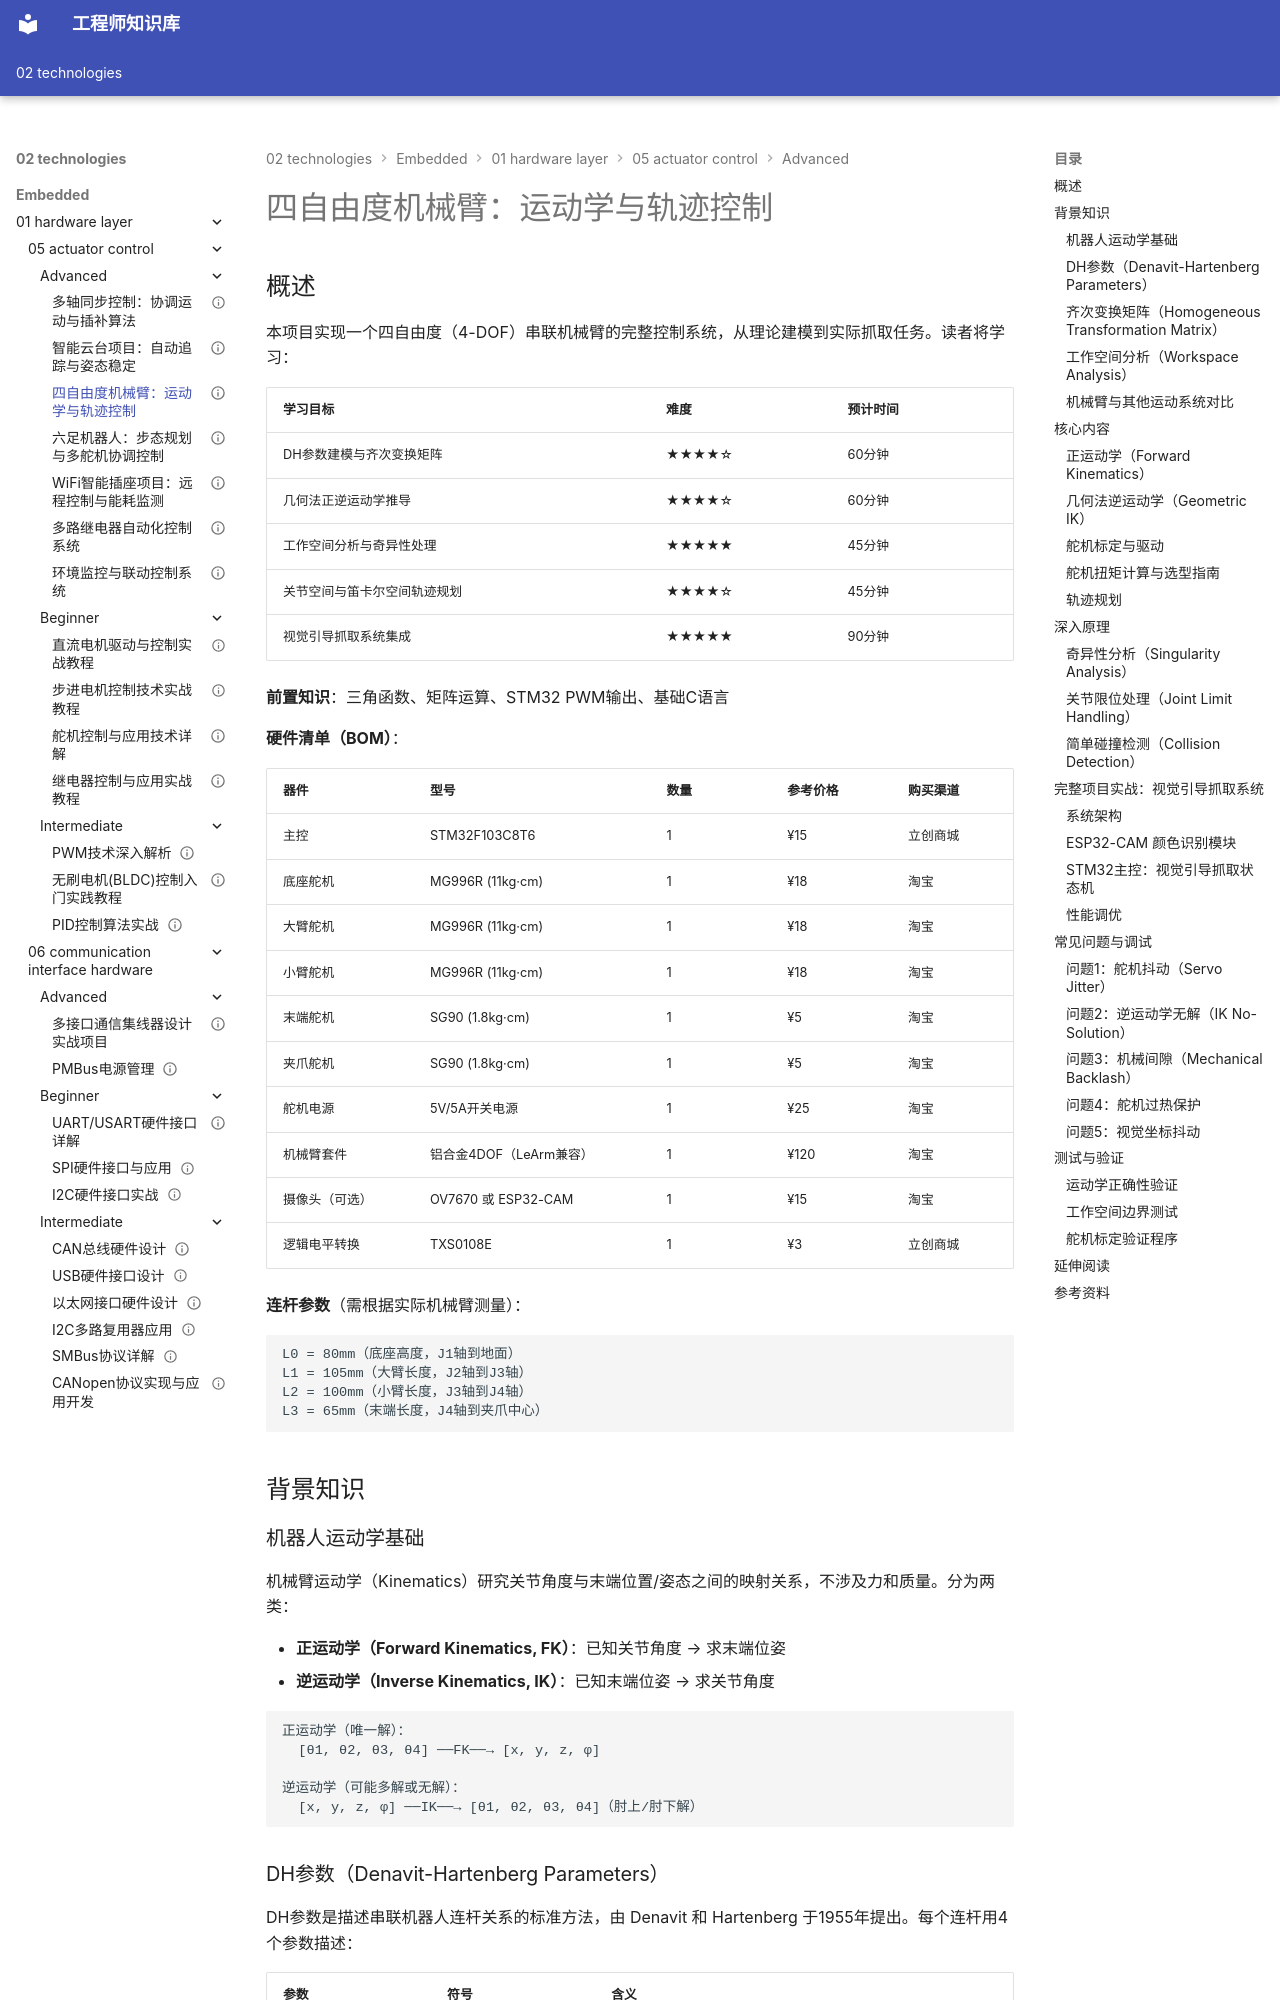

repository: Vuiora/knowledge-os · page: 02-technologies/embedded/01-hardware-layer/05-actuator-control/advanced/05-robot-arm-project/index.html · generator: mkdocs

---
title: "四自由度机械臂：运动学与轨迹控制"
description: "完整的四自由度串联机械臂项目，涵盖DH参数建模、正逆运动学推导、奇异性分析、关节空间与笛卡尔空间轨迹规划，以及基于STM32的视觉引导抓取实现"
slug: "four-dof-robot-arm-project"

domain: "底层硬件层"
module: "执行器控制"
content_type: "project"
skill_level: "advanced"

tags:
  - 机械臂
  - 运动学
  - 逆运动学
  - 舵机控制
  - 轨迹规划
  - 机器人
  - DH参数
  - 视觉引导
prerequisites:
  - "beginner/03-servo-motor-control"
  - "advanced/02-motion-control-algorithms"
related_contents:
  - "advanced/04-smart-gimbal-project"
  - "advanced/06-hexapod-robot"

estimated_time: 360
difficulty_score: 5

author: "嵌入式知识平台"
author_id: ""
created_at: "2026-03-10"
updated_at: "2026-03-10"
version: "2.0"

language: "zh-CN"
translations: []

status: "published"
is_featured: true
is_premium: false

keywords:
  - 四自由度机械臂
  - 机械臂运动学
  - 逆运动学
  - 机械臂控制
  - 舵机机械臂
  - DH参数
  - 视觉抓取
cover_image: ""
---

# 四自由度机械臂：运动学与轨迹控制

## 概述

本项目实现一个四自由度（4-DOF）串联机械臂的完整控制系统，从理论建模到实际抓取任务。读者将学习：

| 学习目标 | 难度 | 预计时间 |
|---------|------|---------|
| DH参数建模与齐次变换矩阵 | ★★★★☆ | 60分钟 |
| 几何法正逆运动学推导 | ★★★★☆ | 60分钟 |
| 工作空间分析与奇异性处理 | ★★★★★ | 45分钟 |
| 关节空间与笛卡尔空间轨迹规划 | ★★★★☆ | 45分钟 |
| 视觉引导抓取系统集成 | ★★★★★ | 90分钟 |

**前置知识**：三角函数、矩阵运算、STM32 PWM输出、基础C语言

**硬件清单（BOM）**：

| 器件 | 型号 | 数量 | 参考价格 | 购买渠道 |
|------|------|------|---------|---------|
| 主控 | STM32F103C8T6 | 1 | ¥15 | 立创商城 |
| 底座舵机 | MG996R (11kg·cm) | 1 | ¥18 | 淘宝 |
| 大臂舵机 | MG996R (11kg·cm) | 1 | ¥18 | 淘宝 |
| 小臂舵机 | MG996R (11kg·cm) | 1 | ¥18 | 淘宝 |
| 末端舵机 | SG90 (1.8kg·cm) | 1 | ¥5 | 淘宝 |
| 夹爪舵机 | SG90 (1.8kg·cm) | 1 | ¥5 | 淘宝 |
| 舵机电源 | 5V/5A开关电源 | 1 | ¥25 | 淘宝 |
| 机械臂套件 | 铝合金4DOF（LeArm兼容） | 1 | ¥120 | 淘宝 |
| 摄像头（可选） | OV7670 或 ESP32-CAM | 1 | ¥15 | 淘宝 |
| 逻辑电平转换 | TXS0108E | 1 | ¥3 | 立创商城 |

**连杆参数**（需根据实际机械臂测量）：

```
L0 = 80mm（底座高度，J1轴到地面）
L1 = 105mm（大臂长度，J2轴到J3轴）
L2 = 100mm（小臂长度，J3轴到J4轴）
L3 = 65mm（末端长度，J4轴到夹爪中心）
```

## 背景知识

### 机器人运动学基础

机械臂运动学（Kinematics）研究关节角度与末端位置/姿态之间的映射关系，不涉及力和质量。分为两类：

- **正运动学（Forward Kinematics, FK）**：已知关节角度 → 求末端位姿
- **逆运动学（Inverse Kinematics, IK）**：已知末端位姿 → 求关节角度

```
正运动学（唯一解）：
  [θ1, θ2, θ3, θ4] ──FK──→ [x, y, z, φ]

逆运动学（可能多解或无解）：
  [x, y, z, φ] ──IK──→ [θ1, θ2, θ3, θ4]（肘上/肘下解）
```
